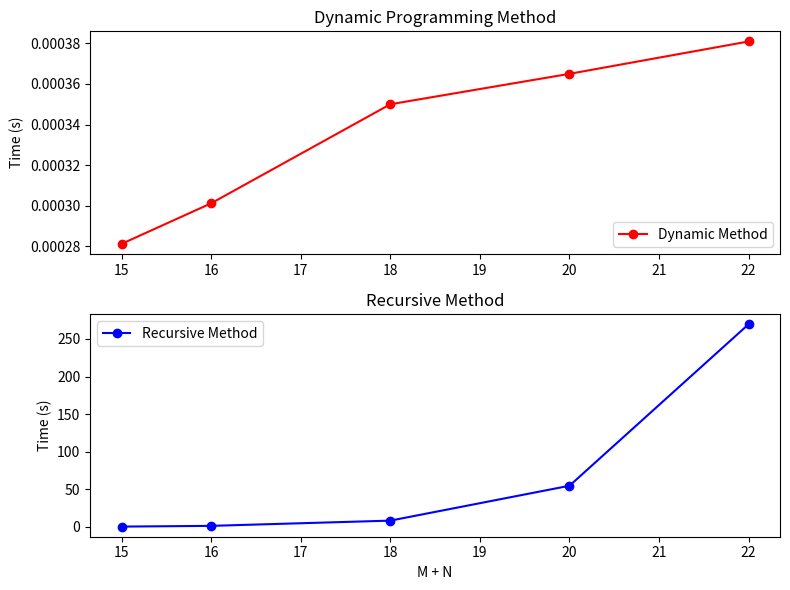

This figure's Python source:
import matplotlib.pyplot as plt
counts = [15, 16, 18, 20, 22]
dynamic_times = [0.000281095504761, 0.000301122665405, 0.000349998474121, 0.000365018844604, 0.000380992889404]
recursive_times = [0.527917861938, 1.51841020584, 8.46917390823, 54.8444831371, 269.672949076]
plt.figure(figsize=(8, 6))
plt.subplot(2, 1, 1)
plt.plot(counts, dynamic_times, marker='o', linestyle='-', label="Dynamic Method", color="red")
plt.ylabel("Time (s)")
plt.legend(loc="lower right")
plt.title("Dynamic Programming Method")
plt.subplot(2, 1, 2)
plt.plot(counts, recursive_times, marker='o', linestyle='-', label="Recursive Method", color="blue")
plt.xlabel("M + N")
plt.ylabel("Time (s)")
plt.legend(loc="upper left")
plt.title("Recursive Method")
plt.tight_layout()
plt.show()
